3-way image classification set "dataset_cnn" from GitHub (VyetAnh/DATN_bellpepper); label vocabulary: dry, healthy, wet.

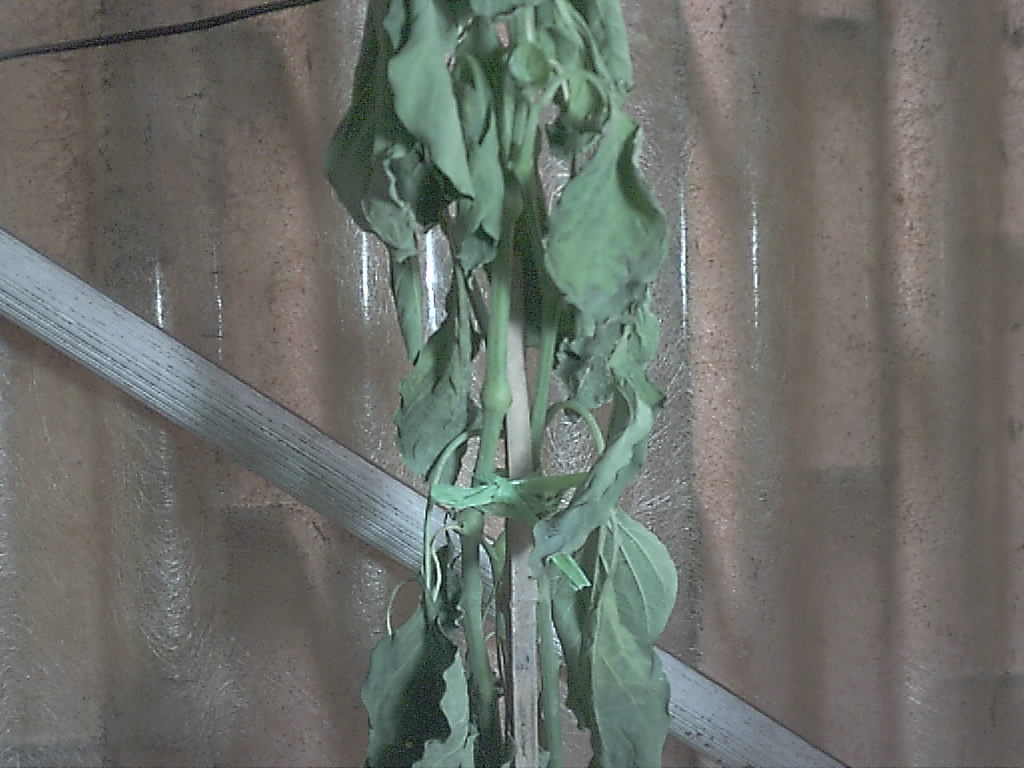
Label: dry

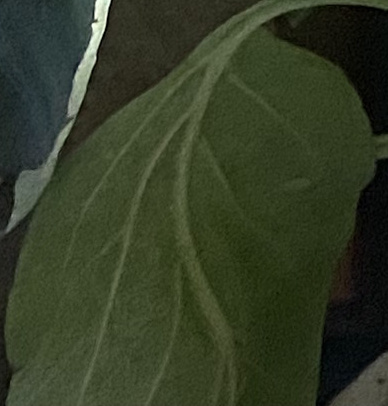
Label: healthy

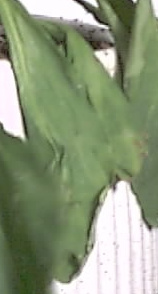
Label: wet

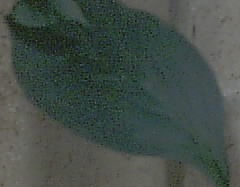
Label: healthy

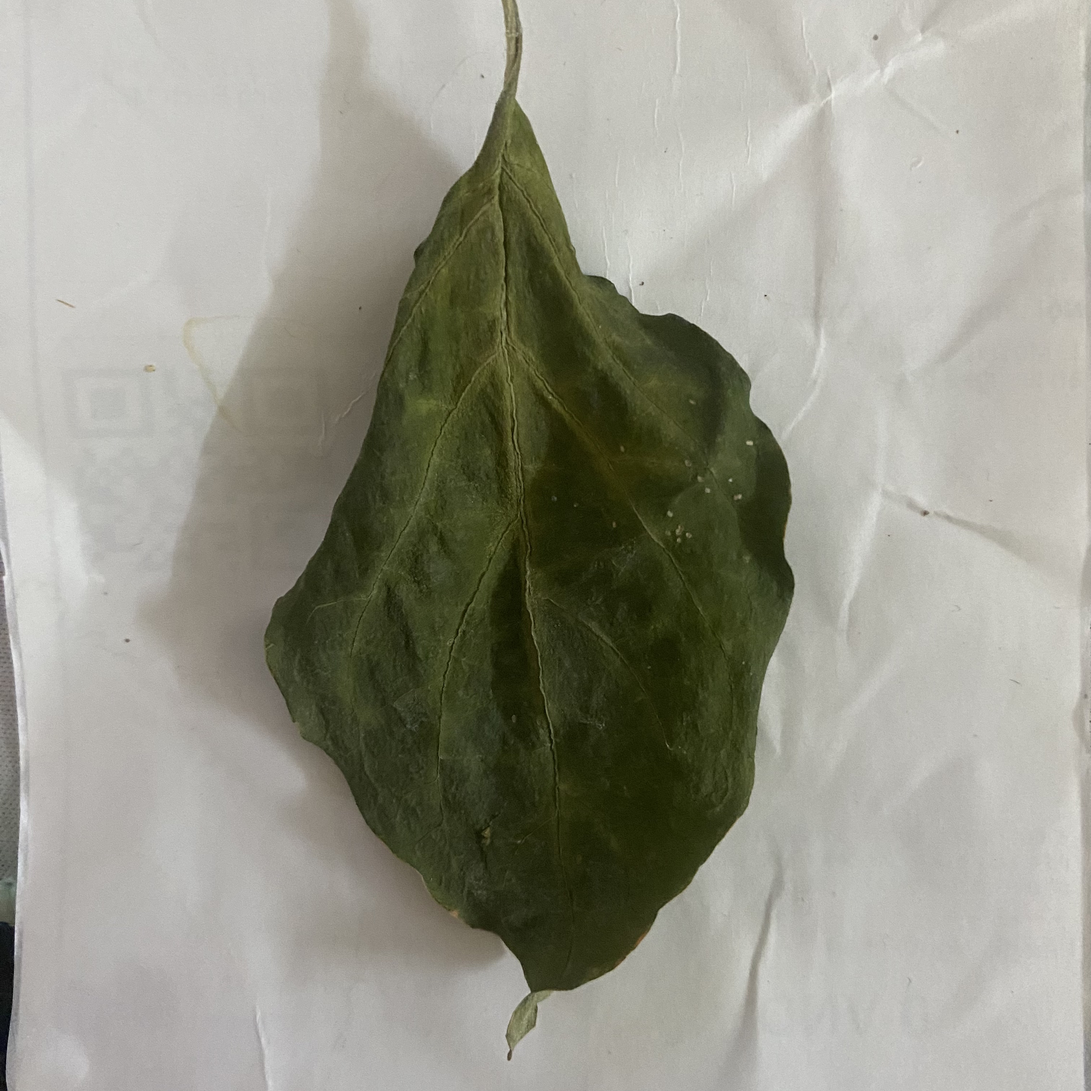
Label: dry

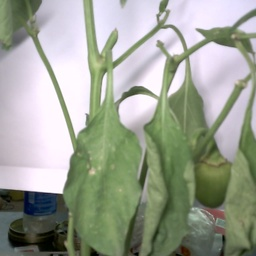
Label: wet
